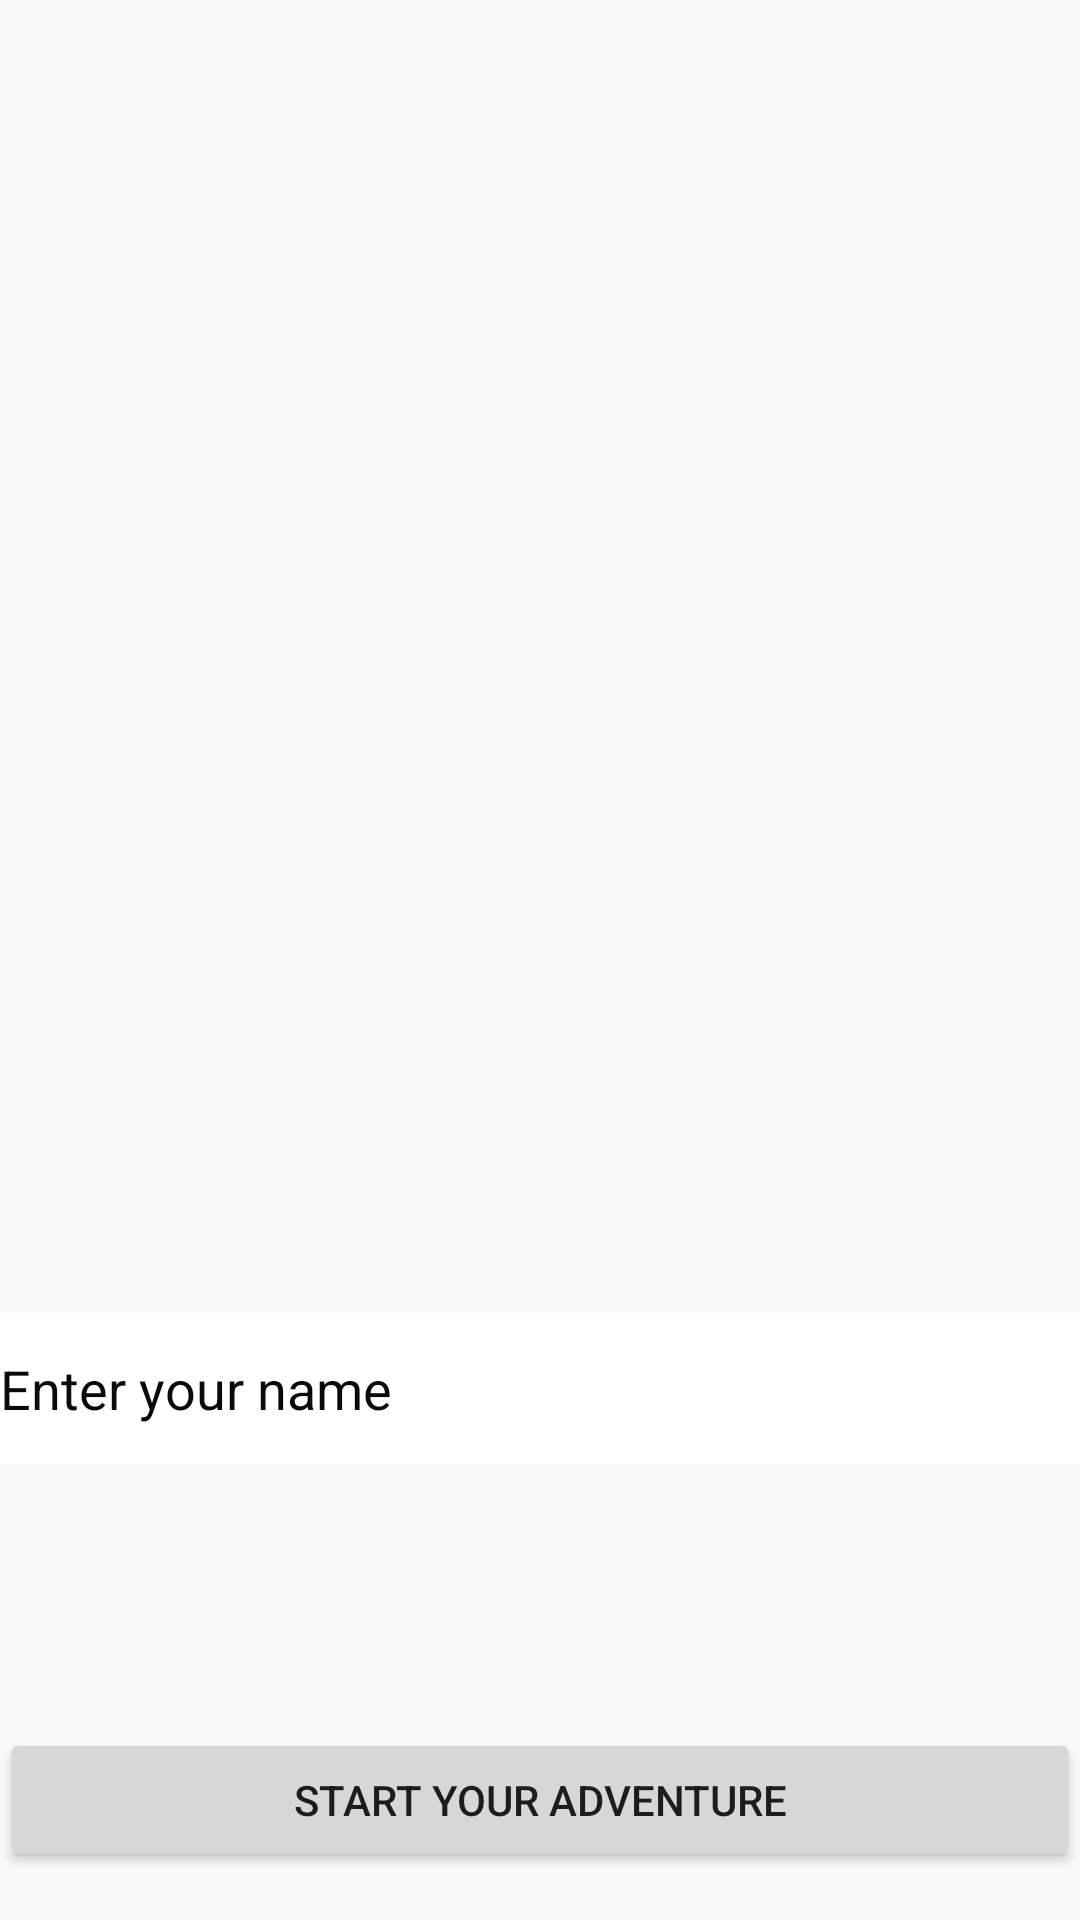

Produce the Android XML layout that renders to this screen, including the resource entries it uses.
<!-- AndroidManifest.xml: application theme Theme.AppCompat.Light.DarkActionBar -->
<!-- res/layout/activity_main.xml -->
<?xml version="1.0" encoding="utf-8"?>
<androidx.constraintlayout.widget.ConstraintLayout xmlns:android="http://schemas.android.com/apk/res/android"
    xmlns:app="http://schemas.android.com/apk/res-auto"
    xmlns:tools="http://schemas.android.com/tools"
    android:layout_width="match_parent"
    android:layout_height="match_parent"
    tools:context=".MainActivity">

    <ImageView
        android:id="@+id/titleImageView"
        android:layout_width="0dp"
        android:layout_height="wrap_content"
        android:adjustViewBounds="true"
        android:src="@drawable/main_title"
        android:contentDescription="Signals from Mars title image"
        android:scaleType="fitXY"
        app:layout_constraintEnd_toEndOf="parent"
        app:layout_constraintHorizontal_bias="1.0"
        app:layout_constraintStart_toStartOf="parent"
        app:layout_constraintTop_toTopOf="parent"
        tools:srcCompat="@drawable/main_title" />

    <Button
        android:id="@+id/button"
        android:layout_width="0dp"
        android:layout_height="wrap_content"
        android:layout_marginBottom="16dp"
        android:text="START YOUR ADVENTURE"
        app:cornerRadius="0dp"
        app:layout_constraintBottom_toBottomOf="parent"
        app:layout_constraintEnd_toEndOf="parent"
        app:layout_constraintHorizontal_bias="0.0"
        app:layout_constraintStart_toStartOf="parent" />

    <EditText
        android:id="@+id/nameEditText"
        android:layout_width="0dp"
        android:layout_height="50dp"
        android:layout_marginBottom="88dp"
        android:background="@color/white"
        android:capitalize="words"
        android:ems="10"
        android:hint="Enter your name"
        android:inputType="text|textCapWords"
        android:maxLength="30"
        android:textColor="#070707"
        android:textColorHint="#0B0A0A"
        app:layout_constraintBottom_toTopOf="@+id/button"
        app:layout_constraintEnd_toEndOf="parent"
        app:layout_constraintHorizontal_bias="0.0"
        app:layout_constraintStart_toStartOf="parent" />

</androidx.constraintlayout.widget.ConstraintLayout>
<!-- resources referenced by this layout -->
<resources>

  <!-- not gathered from this repository: default colours our renderer supplied (Android Studio template values) -->
  <color name="white">#FFFFFFFF</color>
</resources>
